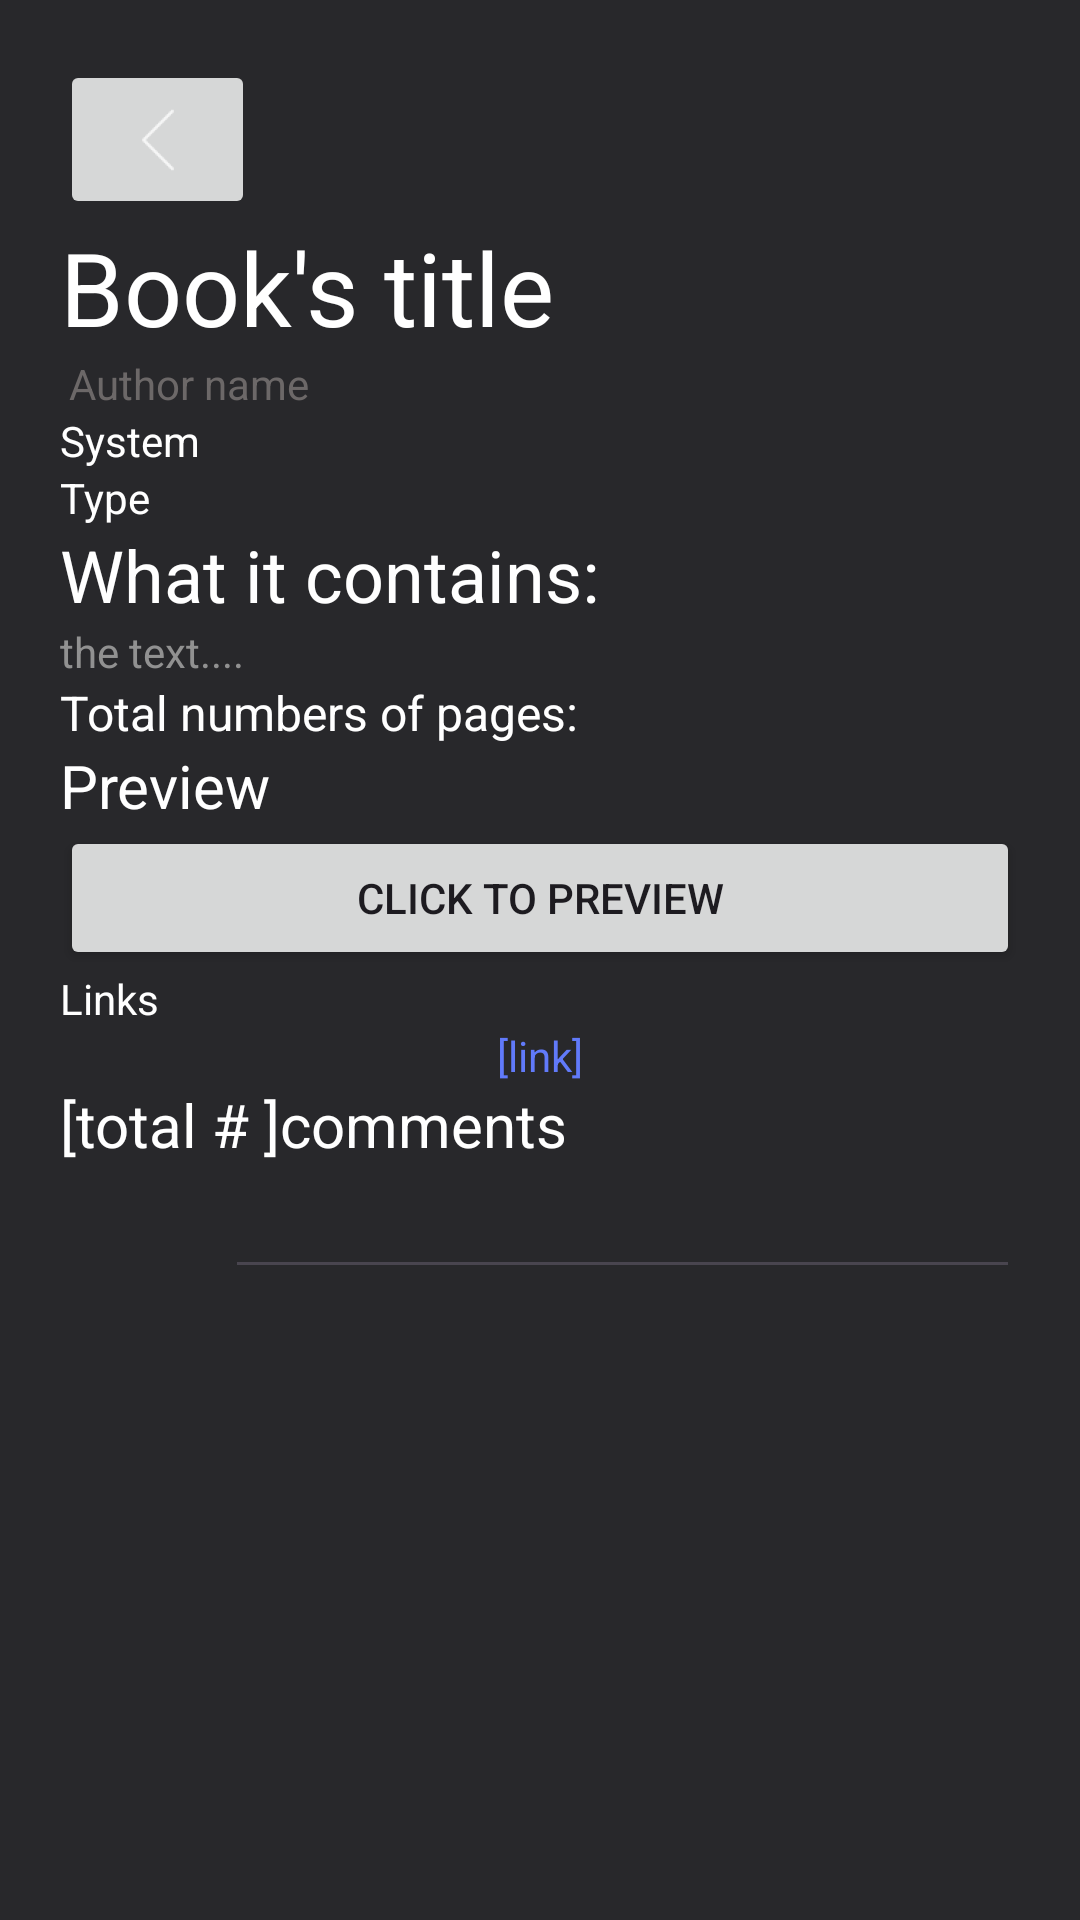

This screen was rendered from an Android layout file. Write that file and the resources it references.
<!-- AndroidManifest.xml: application theme Theme.StarboundLibrary -->
<!-- res/layout/activity_book_detail.xml -->
<?xml version="1.0" encoding="utf-8"?>
<LinearLayout xmlns:android="http://schemas.android.com/apk/res/android"
    xmlns:app="http://schemas.android.com/apk/res-auto"
    xmlns:tools="http://schemas.android.com/tools"
    android:layout_width="match_parent"
    android:layout_height="match_parent"
    tools:context=".bookDetail"
    android:orientation="vertical"
    android:background="#28282B"
    android:padding="20dp">


    <ImageButton
        android:id="@+id/imageButton2"
        android:layout_width="65dp"
        android:layout_height="53dp"
        app:srcCompat="@drawable/ic_action_name" />

    <ScrollView
        android:layout_width="match_parent"
        android:layout_height="match_parent">

        <LinearLayout
            android:layout_width="match_parent"
            android:layout_height="wrap_content"
            android:orientation="vertical" >

            <ImageView
                android:id="@+id/imageView3"
                android:layout_width="match_parent"
                android:layout_height="match_parent"
                android:src="@tools:sample/avatars" />

            <LinearLayout
                android:layout_width="match_parent"
                android:layout_height="match_parent"
                android:orientation="horizontal">

                <TextView
                    android:id="@+id/textView"
                    android:layout_width="355dp"
                    android:layout_height="wrap_content"
                    android:layout_weight="1"
                    android:text="Book's title"
                    android:textColor="#FFFFFF"
                    android:textSize="34sp" />

                <ImageButton
                    android:id="@+id/imageButton4"
                    android:layout_width="wrap_content"
                    android:layout_height="wrap_content"
                    android:layout_weight="1"
                    app:srcCompat="@drawable/ic_action_background_star" />

            </LinearLayout>

            <LinearLayout
                android:layout_width="match_parent"
                android:layout_height="match_parent"
                android:orientation="vertical">

                <LinearLayout
                    android:layout_width="match_parent"
                    android:layout_height="match_parent"
                    android:orientation="horizontal">

                    <Space
                        android:layout_width="25dp"
                        android:layout_height="match_parent"
                        android:layout_weight="1" />

                    <TextView
                        android:layout_width="317dp"
                        android:layout_height="wrap_content"
                        android:text="Author name"
                        android:textColor="#6C6868" />
                </LinearLayout>

                <TextView
                    android:id="@+id/textView4"
                    android:layout_width="match_parent"
                    android:layout_height="wrap_content"
                    android:text="System"
                    android:textColor="#FFFFFF" />

                <TextView
                    android:id="@+id/textView3"
                    android:layout_width="match_parent"
                    android:layout_height="wrap_content"
                    android:text="Type"
                    android:textColor="#FFFFFF" />

                <TextView
                    android:id="@+id/textView5"
                    android:layout_width="match_parent"
                    android:layout_height="wrap_content"
                    android:text="What it contains:"
                    android:textColor="#FFFFFF"
                    android:textColorHint="#FFFFFF"
                    android:textSize="24sp" />

                <TextView
                    android:id="@+id/textView6"
                    android:layout_width="match_parent"
                    android:layout_height="wrap_content"
                    android:text="the text...."
                    android:textColor="#919191" />

                <TextView
                    android:id="@+id/textView7"
                    android:layout_width="match_parent"
                    android:layout_height="wrap_content"
                    android:text="Total numbers of pages:"
                    android:textColor="#FFFFFF"
                    android:textColorHint="#FFFFFF"
                    android:textSize="16sp" />

                <TextView
                    android:id="@+id/textView8"
                    android:layout_width="match_parent"
                    android:layout_height="wrap_content"
                    android:text="Preview"
                    android:textColor="#FFFFFF"
                    android:textColorHint="#FFFFFF"
                    android:textSize="20sp" />

                <Button
                    android:id="@+id/button"
                    android:layout_width="match_parent"
                    android:layout_height="wrap_content"
                    android:text="Click to preview" />

                <TextView
                    android:id="@+id/textView11"
                    android:layout_width="match_parent"
                    android:layout_height="wrap_content"
                    android:text="Links"
                    android:textColor="#FFFFFF" />

                <TextView
                    android:id="@+id/textView12"
                    android:layout_width="match_parent"
                    android:layout_height="wrap_content"
                    android:text="[link]"
                    android:textAlignment="center"
                    android:textColor="#617AFA" />

                <TextView
                    android:id="@+id/textView13"
                    android:layout_width="match_parent"
                    android:layout_height="wrap_content"
                    android:text="[total # ]comments"
                    android:textColor="#FFFFFF"
                    android:textSize="20sp" />

                <LinearLayout
                    android:layout_width="match_parent"
                    android:layout_height="match_parent"
                    android:orientation="horizontal">

                    <ImageView
                        android:id="@+id/imageView5"
                        android:layout_width="0dp"
                        android:layout_height="40dp"
                        android:layout_weight="1"
                        android:src="@tools:sample/avatars" />

                    <EditText
                        android:id="@+id/editTextTextMultiLine2"
                        android:layout_width="wrap_content"
                        android:layout_height="wrap_content"
                        android:layout_weight="1"
                        android:ems="10"
                        android:gravity="start|top"
                        android:inputType="textMultiLine" />
                </LinearLayout>

            </LinearLayout>
        </LinearLayout>
    </ScrollView>

</LinearLayout>
<!-- resources referenced by this layout -->
<resources>
  <!-- drawable ic_action_name: png bitmap (drawable-hdpi, 365 bytes) -->
  <style name="Theme.StarboundLibrary" parent="Base.Theme.StarboundLibrary" />
  <style name="Base.Theme.StarboundLibrary" parent="Theme.Material3.DayNight.NoActionBar">
          
          
      </style>
</resources>
